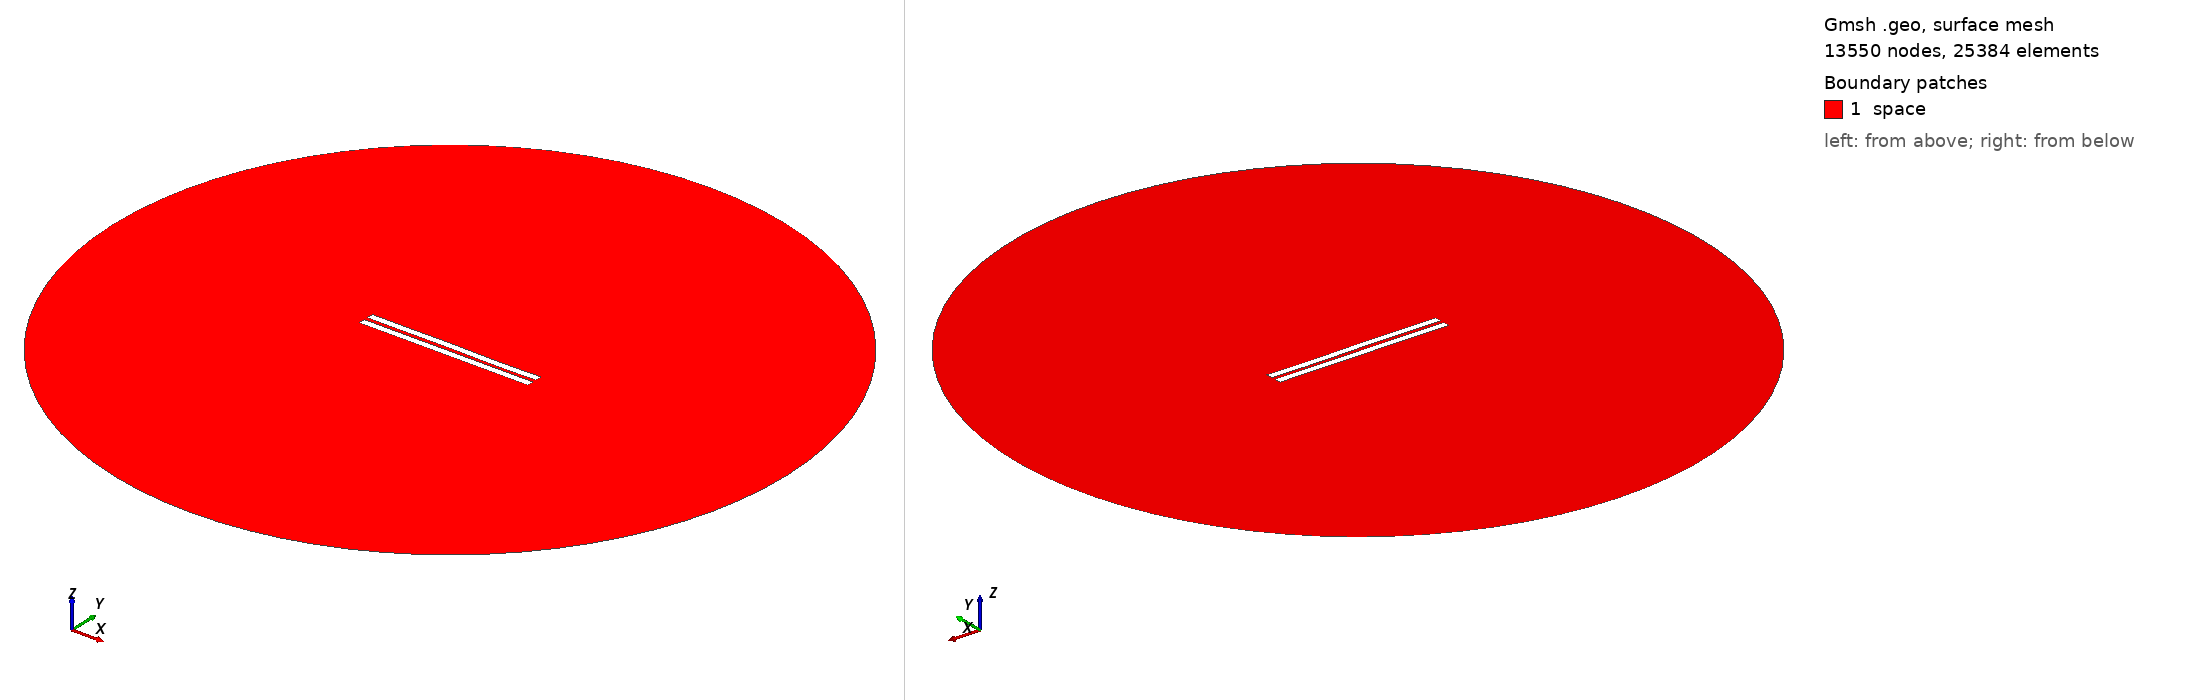

Gmsh geometry script, surface-meshed: 13550 nodes, 25384 surface elements. Boundary patches (legend numbers): 1 space. Left view from above one corner, right view from below the opposite corner. Legend entries are the model's physical surfaces. The drawing asked Gmsh for element sizes between 1% and 20% of the model's largest extent; the script's own settings can give other sizes.

=== 2567.geo (drawn) ===
//---------------------------------------
// Geometry kernel
//---------------------------------------

SetFactory("OpenCASCADE");



//---------------------------------------
// Parameters of the geometry
//---------------------------------------

// Overetch of the upper plate
overetch = 0.0;

// Distance between the plates
distance = 2.5;

// Discretization over the x axis (for the deformation)
nx = 50; 

// Length of the plate
L = 100 - overetch; 

// Number of modes
n = 4; 

// 1st mode coefficient
coeff(1) = -0.15;
beta(1) = 0.596864 * 3.1415926535 / L;

// 2nd mode coefficient
coeff(2) = 0.0;
beta(2) = 1.49418 * 3.1415926535 / L;

// 3rd mode coefficient
coeff(3) = 0.07499999999999998;
beta(3) = 2.50025 * 3.1415926535 / L;

// 4th mode coefficient
coeff(4) = -0.075;
beta(4) = 3.49999 * 3.1415926535 / L;



//---------------------------------------
// Upper plate (deformed rectangle)
//---------------------------------------

// Coordiantes of the upper plate
xmin = -50;
xmax = 50 - overetch;

// Height of the upper plate
yheight = 4 - 2 * overetch;

// Indexes of the points
UpperID[] = {};
LowerID[] = {};
LeftID[] = {};
RightID[] = {};

// Point index
p = 1;

// Horizontal edges
For i In {1:nx}
    x = xmin + (i-1)*(xmax - xmin)/(nx-1);

    y_bottom = distance / 2 + overetch;
    For j In {1:n}
        C = (Cosh(beta(j)*L) + Cos(beta(j)*L)) / (Sinh(beta(j)*L) + Sin(beta(j)*L));
        y_bottom  = y_bottom + coeff(j) * (Cosh(beta(j)*(x+50)) - Cos(beta(j)*(x+50)) - C * (Sinh(beta(j)*(x+50)) - Sin(beta(j)*(x+50))));
    EndFor

    y_top = y_bottom + yheight;

    Point(p) = {x, y_top, 0, 1.0};
    UpperID[i] = p;
    p = p + 1;

    Point(p) = {x, y_bottom, 0, 1.0};
    LowerID[i] = p;
    p = p + 1;
EndFor

// Create point lists
UpperPts[] = {}; LowerPts[] = {};
For i In {1:nx}
  UpperPts[] += {UpperID[i]};
  LowerPts[] += {LowerID[i]};
EndFor

// Build splines
Spline(1) = {UpperPts[]};
Spline(2) = {LowerPts[]};
Line(3) = {LowerPts[nx-1], UpperPts[nx-1]};
Line(4) = {LowerPts[0], UpperPts[0]};

// Build the plane surface
Curve Loop(1) = {2, 3, -1, -4};
Plane Surface(1) = {1};



//---------------------------------------
// Lower plate (rectangle)
//---------------------------------------

// Vertices
Point(1001) = {-50, -1, 0, 1.0};
Point(1002) = { 50, -1, 0, 1.0};
Point(1003) = { 50,  -5, 0, 1.0};
Point(1004) = {-50,  -5, 0, 1.0};

// Edges
Line(5) = {1001, 1002};
Line(6) = {1002, 1003};
Line(7) = {1003, 1004};
Line(8) = {1004, 1001};

// Plane surface
Line Loop(2) = {5, 6, 7, 8};
Plane Surface(2) = {2}; 



//---------------------------------------
// Outer (fictious) boundary
//---------------------------------------

// Points
Point(1005) = {0, 0, 0};       // Center
Point(1006) = {200, 0, 0};     // Start point
Point(1007) = {0, 200, 0};     // 90 degrees
Point(1008) = {-200, 0, 0};    // 180 degrees
Point(1009) = {0, -200, 0};    // 270 degrees

// Circle arcs (each needs start, center, end)
Circle(9) = {1006, 1005, 1007};
Circle(10) = {1007, 1005, 1008};
Circle(11) = {1008, 1005, 1009};
Circle(12) = {1009, 1005, 1006};

// Plane surface for the entire domain
Curve Loop(3) = {9, 10, 11, 12};
Surface(3) = {3};

// Subtract the plates from the whole domain to obtain the actual domain where we want to solve the equations
BooleanDifference{ Surface{3}; Delete; }{ Surface{1}; Surface{2}; Delete; }




//---------------------------------------
// Transfinite Lines/Curves
//---------------------------------------

// Set the number of points on the boundaries
r = 7;

// Plates
Transfinite Curve {1, 2} = 50*r Using Progression 1;
Transfinite Curve {3, 4} = 2*r Using Progression 1;
Transfinite Line {5, 7} = 50*r Using Progression 1;
Transfinite Line {6, 8} = 2*r Using Progression 1;

// Outer boundary
Transfinite Line {9, 10, 11, 12} = 20 Using Progression 1;



//---------------------------------------
// Physical groups
//---------------------------------------                

// Physical curves (boundaries)
Physical Line("force_segment", 10) = {2};
Physical Line("upper_plate", 11) = {1, 3, 4};
Physical Line("lower_plate", 12) = {5, 6, 7, 8};
Physical Line("boundary", 20) = {9, 10, 11, 12};

// Physical Surfaces
Physical Surface("space", 30) = {3};



//---------------------------------------
// 6. Generate the Mesh
//---------------------------------------

// 2D mesh generation
Mesh 2;
